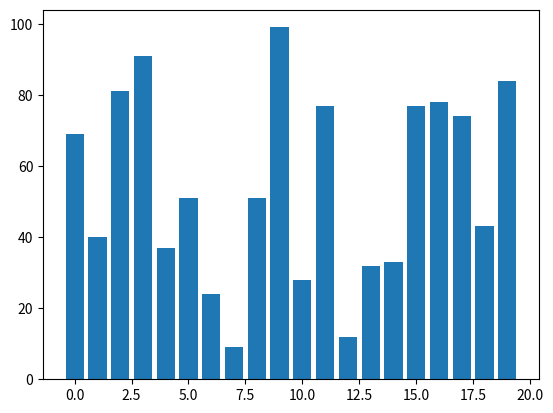

Python code for this plot:
import matplotlib.pyplot as plt
import numpy as np
from matplotlib.animation import FuncAnimation

# Bubble Sort function that visually updates the plot
def bubble_sort_visual(arr, update_plot):
    n = len(arr)
    # Yield control after every swap (not after every full pass)
    for i in range(n):
        for j in range(0, n-i-1):
            if arr[j] > arr[j+1]:
                arr[j], arr[j+1] = arr[j+1], arr[j]  # Swap the elements
                update_plot(arr)  # Update the plot after each swap
                yield  # Yield control to animation

# Function to update the plot
def update_plot(arr):
    for rect, val in zip(bars, arr):  # Update each bar's height
        rect.set_height(val)
    plt.draw()

# Initialize the data and the plot
arr = np.random.randint(1,100,20)
fig, ax = plt.subplots()
bars = ax.bar(range(len(arr)), arr, align='center')

# Set up the animation
ani = FuncAnimation(fig, lambda i: next(bubble_sort_visual(arr, update_plot)), 
                    frames=bubble_sort_visual(arr, update_plot), repeat=False)

# Display the plot
plt.show()
